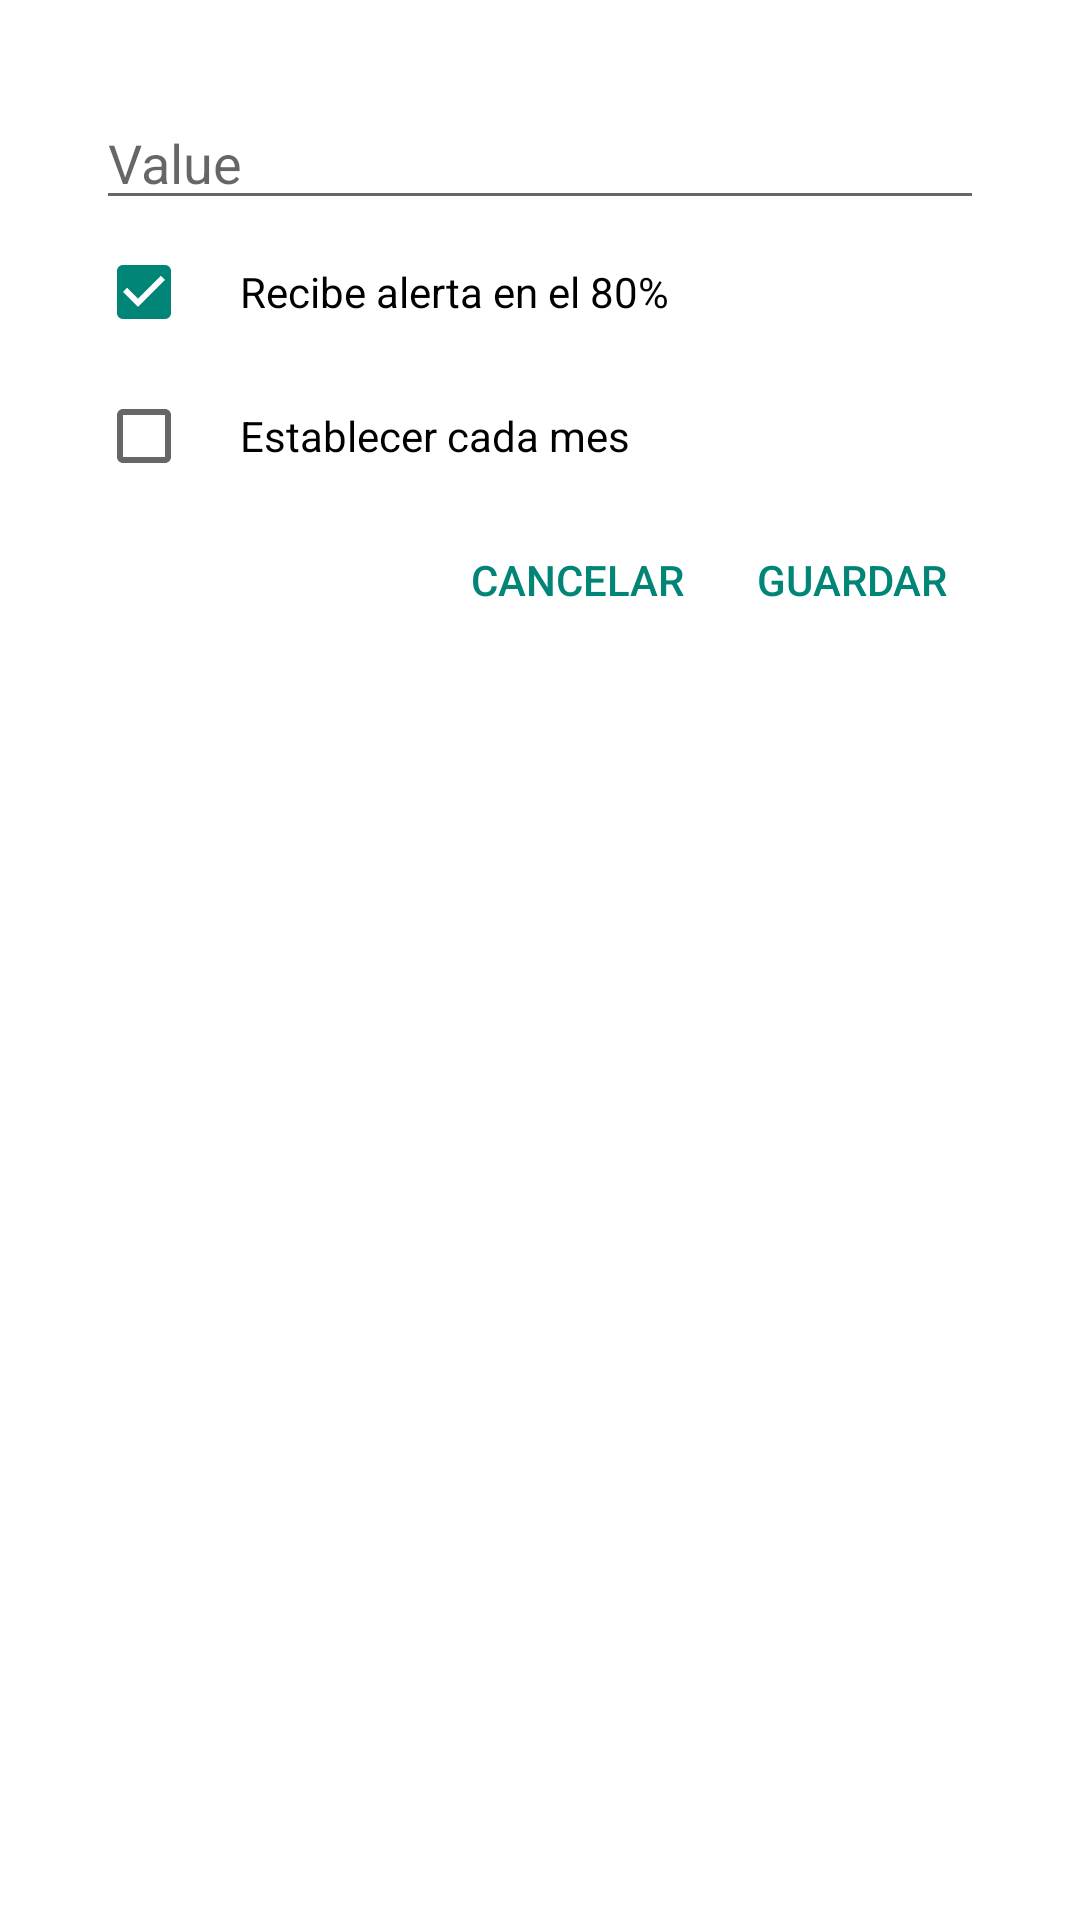

Android layout source for this screen:
<!-- AndroidManifest.xml: activity theme Theme.AppCompat.Light.Dialog.MinWidth -->
<!-- res/layout/activity_new_budget.xml -->
<?xml version="1.0" encoding="utf-8"?>
<LinearLayout
    xmlns:android="http://schemas.android.com/apk/res/android"
    xmlns:app="http://schemas.android.com/apk/res-auto"
    xmlns:tools="http://schemas.android.com/tools"
    android:layout_width="match_parent"
    android:layout_height="match_parent"
    android:orientation="vertical"
    tools:context="py.ideasweb.myfinances.views.budge.NewBudgetActivity"
    android:padding="16dp">

    <LinearLayout
        android:layout_width="match_parent"
        android:layout_height="wrap_content"
        android:gravity="center"
        android:orientation="horizontal">
        <TextView
            android:layout_width="wrap_content"
            android:layout_height="wrap_content"
            android:inputType="numberDecimal"
            android:drawableLeft="@drawable/ic_money_24dp"
            android:textColor="@color/primaryText"
            android:drawablePadding="16dp"
            android:textSize="16dp"
            tools:text="Gs. "/>
        <EditText
            android:id="@+id/value"
            android:layout_width="match_parent"
            android:layout_height="wrap_content"
            android:inputType="numberDecimal"
            android:hint="Value"
            tools:text="0.00"/>


    </LinearLayout>




    <android.support.v7.widget.AppCompatCheckBox
        android:id="@+id/is_global"
        android:text="Es Global"
        android:checked="true"
        android:paddingLeft="16dp"
        android:visibility="gone"
        android:layout_width="match_parent"
        android:layout_height="48dp" />

    <Spinner
        android:id="@+id/select_category"
        android:visibility="gone"
        android:layout_width="match_parent"
        android:layout_height="48dp"/>

    <android.support.v7.widget.AppCompatCheckBox
        android:id="@+id/receive_alerts"
        android:text="Recibe alerta en el 80%"
        android:paddingLeft="16dp"
        android:checked="true"
        android:layout_width="match_parent"
        android:layout_height="48dp" />

    <android.support.v7.widget.AppCompatCheckBox
        android:id="@+id/set_periodic"
        android:text="Establecer cada mes"
        android:paddingLeft="16dp"
        android:layout_width="match_parent"
        android:layout_height="48dp" />

    <LinearLayout
        android:layout_width="wrap_content"
        android:layout_height="wrap_content"
        android:layout_gravity="end"
        android:orientation="horizontal">

        <Button
            android:id="@+id/cancel_action"
            style="@style/Widget.AppCompat.Button.Borderless.Colored"
            android:layout_width="wrap_content"
            android:layout_height="wrap_content"
            android:text="@string/btn_cancelar" />

        <Button
            android:id="@+id/save_action"
            style="@style/Widget.AppCompat.Button.Borderless.Colored"
            android:layout_width="wrap_content"
            android:layout_height="wrap_content"
            android:text="@string/btn_save" />
    </LinearLayout>
</LinearLayout>
<!-- resources referenced by this layout -->
<resources>
  <color name="primaryText">#000000</color>
  <string name="btn_cancelar">Cancelar</string>
  <string name="btn_save">Guardar</string>
</resources>
